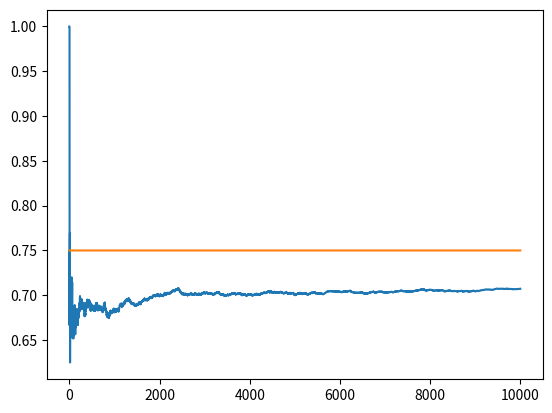

Write the Python code that produced this figure.
# Implementation of epsilon greedy algorithm
import matplotlib.pyplot as plt
import numpy as np

NUM_TRIALS = 10000
EPS = 0.1
BANDIT_PROBABILITIES = [0.2, 0.5, 0.75]

class Bandit:
    def __init__(self, p):
        # p: The win rate
        self.p = p
        self.p_estimate = 0 
        self.N = 0 

    def pull(self):
        # Draw a 1 with probability p
        return np.random.random() < self.p

    def update(self, X):
        self.N = self.N + 1
        self.p_estimate = self.p_estimate + (1/self.N) * (X - self.p_estimate) 

def experiment():
    bandits = [Bandit(p) for p in BANDIT_PROBABILITIES]

    rewards = np.zeros(NUM_TRIALS)
    num_times_explored = 0
    num_times_exploited = 0
    num_optimal = 0
    optimal_j = np.argmax([b.p for b in bandits])
    options = [x for x in range(len(BANDIT_PROBABILITIES)) if x != optimal_j]
    print("Optimal j:", optimal_j)

    for i in range(NUM_TRIALS):

        # Use epsilon-greedy to select the next bandit
        if np.random.random() < EPS:
            num_times_explored += 1
            j = np.random.choice(options) 
        else:
            num_times_exploited += 1
            j = optimal_j 

        if j == optimal_j:
            num_optimal += 1

        # Pull the arm for the bandit with the largest sample
        x = bandits[j].pull()

        # Update the rewards log
        rewards[i] = x

        # Update the distribution for the bandit whose arm we just pulled
        bandits[j].update(x)

    # Print mean estimates for each bandit
    for b in bandits:
        print("Mean estimate:", b.p_estimate)

    # Print total reward
    print("Total reward earned:", rewards.sum())
    print("Overall win rate:", rewards.sum() / NUM_TRIALS)
    print("# of times explored:", num_times_explored)
    print("# of times exploited:", num_times_exploited)
    print("# times selected optimal bandit:", num_optimal)

    # Plot the results
    cumulative_rewards = np.cumsum(rewards)
    win_rates = cumulative_rewards / (np.arange(NUM_TRIALS) + 1)
    plt.plot(win_rates)
    plt.plot(np.ones(NUM_TRIALS)*np.max(BANDIT_PROBABILITIES))
    plt.show()

if __name__ == "__main__":
    experiment()
